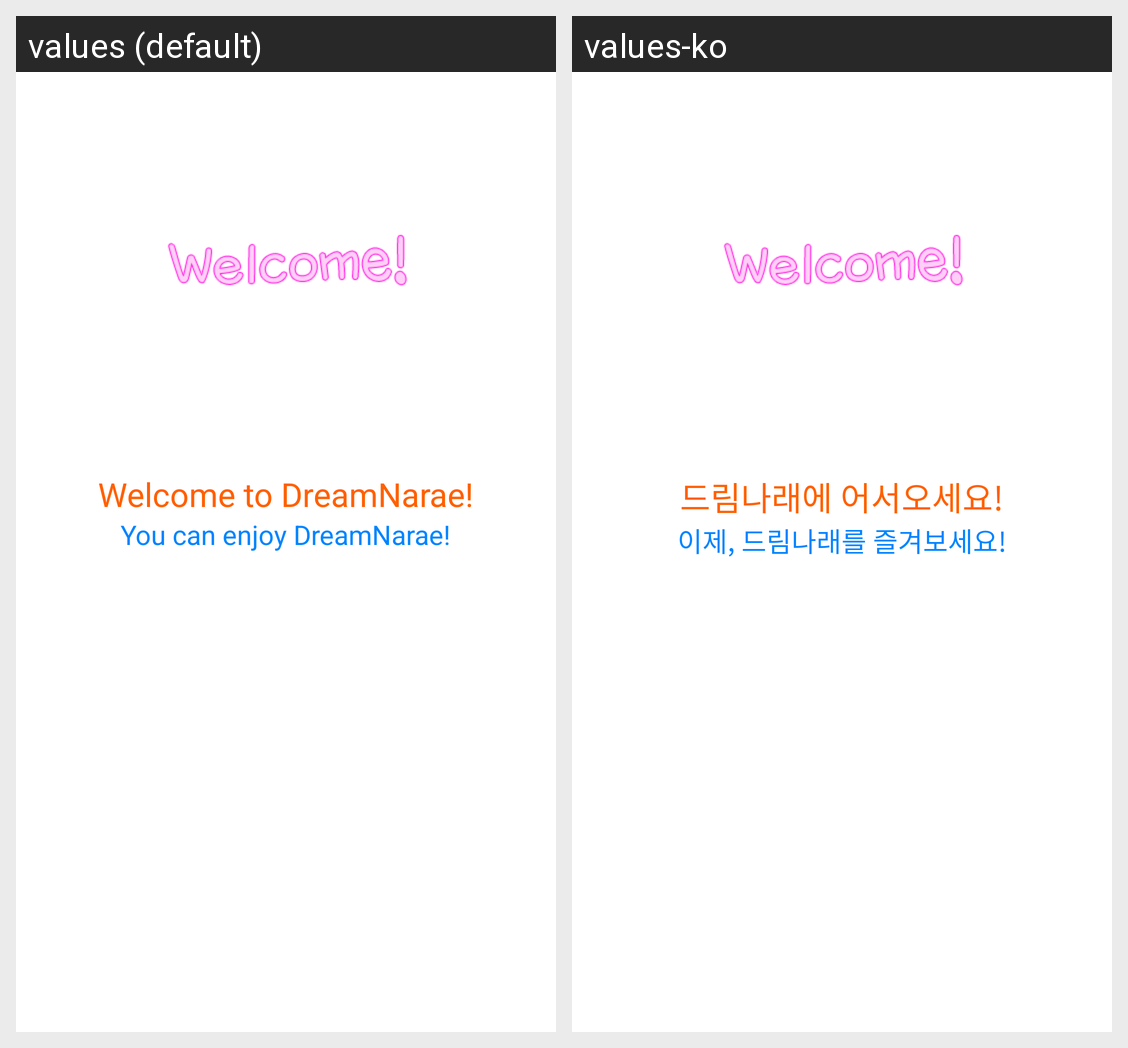

The same Android screen rendered under two of its app's locales, left to right. List the strings drawn on it with the default value and each locale's translation.
Android screen res/layout/tab_tab1.xml rendered under 2 locales, left to right: values (default), values-ko. Device: Nexus 5 (rendered at 1080×1920; each locale shown at half size, 540×960, under a caption strip naming it); theme AppTheme.
Strings drawn on this screen, with the default value and each locale's value (text and hints the layout hard-codes, and strings that could not be matched under every locale, appear in the picture but are not listed):

tab_tab1_welcome
  values: Welcome to DreamNarae!
  values-ko: 드림나래에 어서오세요!

tab_tab1_textview2
  values: You can enjoy DreamNarae!
  values-ko: 이제, 드림나래를 즐겨보세요!
